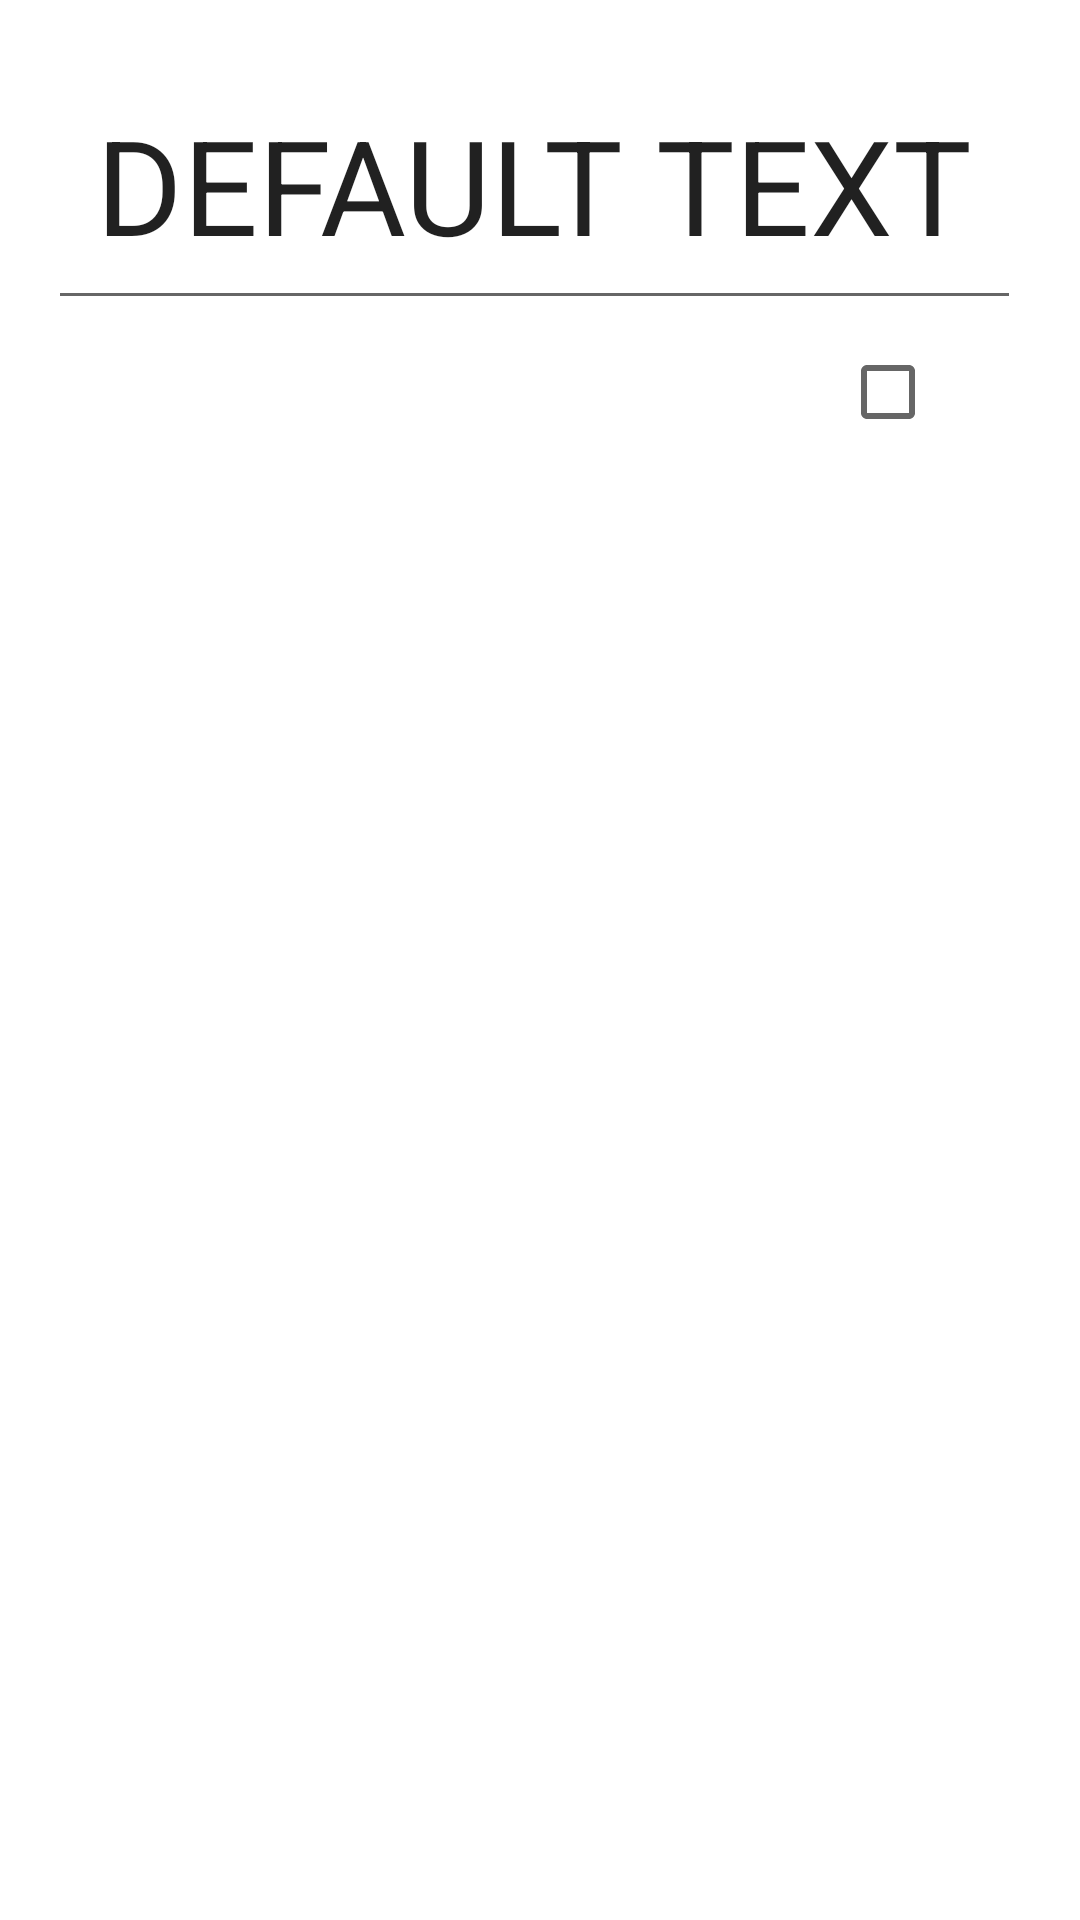

Android layout source for this screen:
<!-- AndroidManifest.xml: application theme Theme.FlashCarddss -->
<!-- res/layout/slideshow_item.xml -->
<LinearLayout
    xmlns:android="http://schemas.android.com/apk/res/android"
    android:layout_width="match_parent"
    android:layout_height="match_parent"
    android:orientation="vertical"
    android:padding="16dp">

    
    

    


    <EditText
        android:id="@+id/taskText"
        android:layout_width="wrap_content"
        android:layout_height="wrap_content"
        android:layout_centerInParent="true"
        android:padding="16dp"
        android:text="DEFAULT TEXT"
        android:textSize="44sp" />

    <CheckBox
        android:id="@+id/checkkbox"
        android:layout_width="wrap_content"
        android:layout_height="wrap_content"
        android:layout_gravity="bottom|end"
        android:layout_marginEnd="16dp"
        android:layout_marginBottom="16dp"
        />

</LinearLayout>
<!-- resources referenced by this layout -->
<resources>
  <style name="Theme.FlashCarddss" parent="Theme.MaterialComponents.DayNight.DarkActionBar">
          
          <item name="colorPrimary">@color/purple_500</item>
          <item name="colorPrimaryVariant">@color/purple_700</item>
          <item name="colorOnPrimary">@color/white</item>
          
          <item name="colorSecondary">@color/teal_200</item>
          <item name="colorSecondaryVariant">@color/teal_700</item>
          <item name="colorOnSecondary">@color/black</item>
          
          <item name="android:statusBarColor" tools:targetApi="l">?attr/colorPrimaryVariant</item>
          
      </style>
  <!-- not gathered from this repository: default colours our renderer supplied (Android Studio template values) -->
  <color name="purple_500">#FF6200EE</color>
  <color name="purple_700">#FF3700B3</color>
  <color name="teal_200">#FF03DAC5</color>
  <color name="teal_700">#FF018786</color>
  <color name="black">#FF000000</color>
  <color name="white">#FFFFFFFF</color>
</resources>
